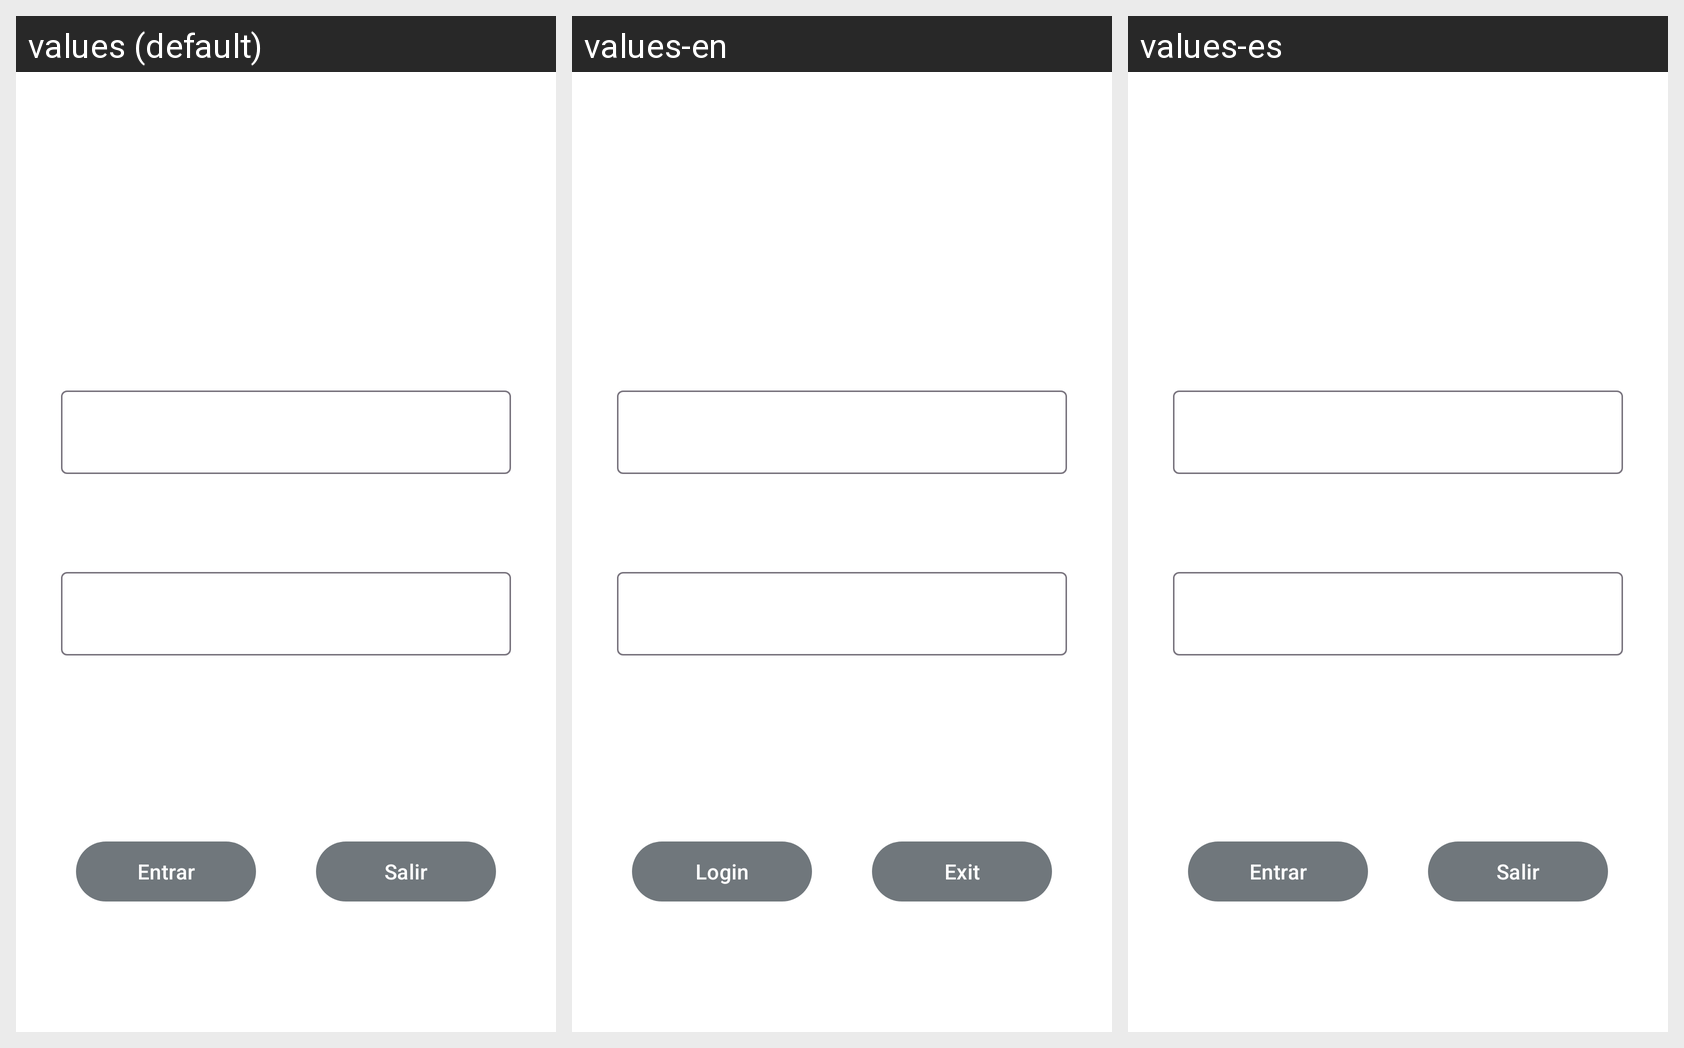

The same Android screen rendered under several of its app's locales, left to right. List the strings drawn on it with the default value and each locale's translation.
Android screen res/layout/login.xml rendered under 3 locales, left to right: values (default), values-en, values-es. Device: Nexus 5 (rendered at 1080×1920; each locale shown at half size, 540×960, under a caption strip naming it); theme Theme.BANCOJUALBE.
Strings drawn on this screen, with the default value and each locale's value (text and hints the layout hard-codes, and strings that could not be matched under every locale, appear in the picture but are not listed):

entrar
  values: Entrar
  values-en: Login
  values-es: Entrar  [not translated; the default value is used]

salir
  values: Salir
  values-en: Exit
  values-es: Salir  [not translated; the default value is used]
